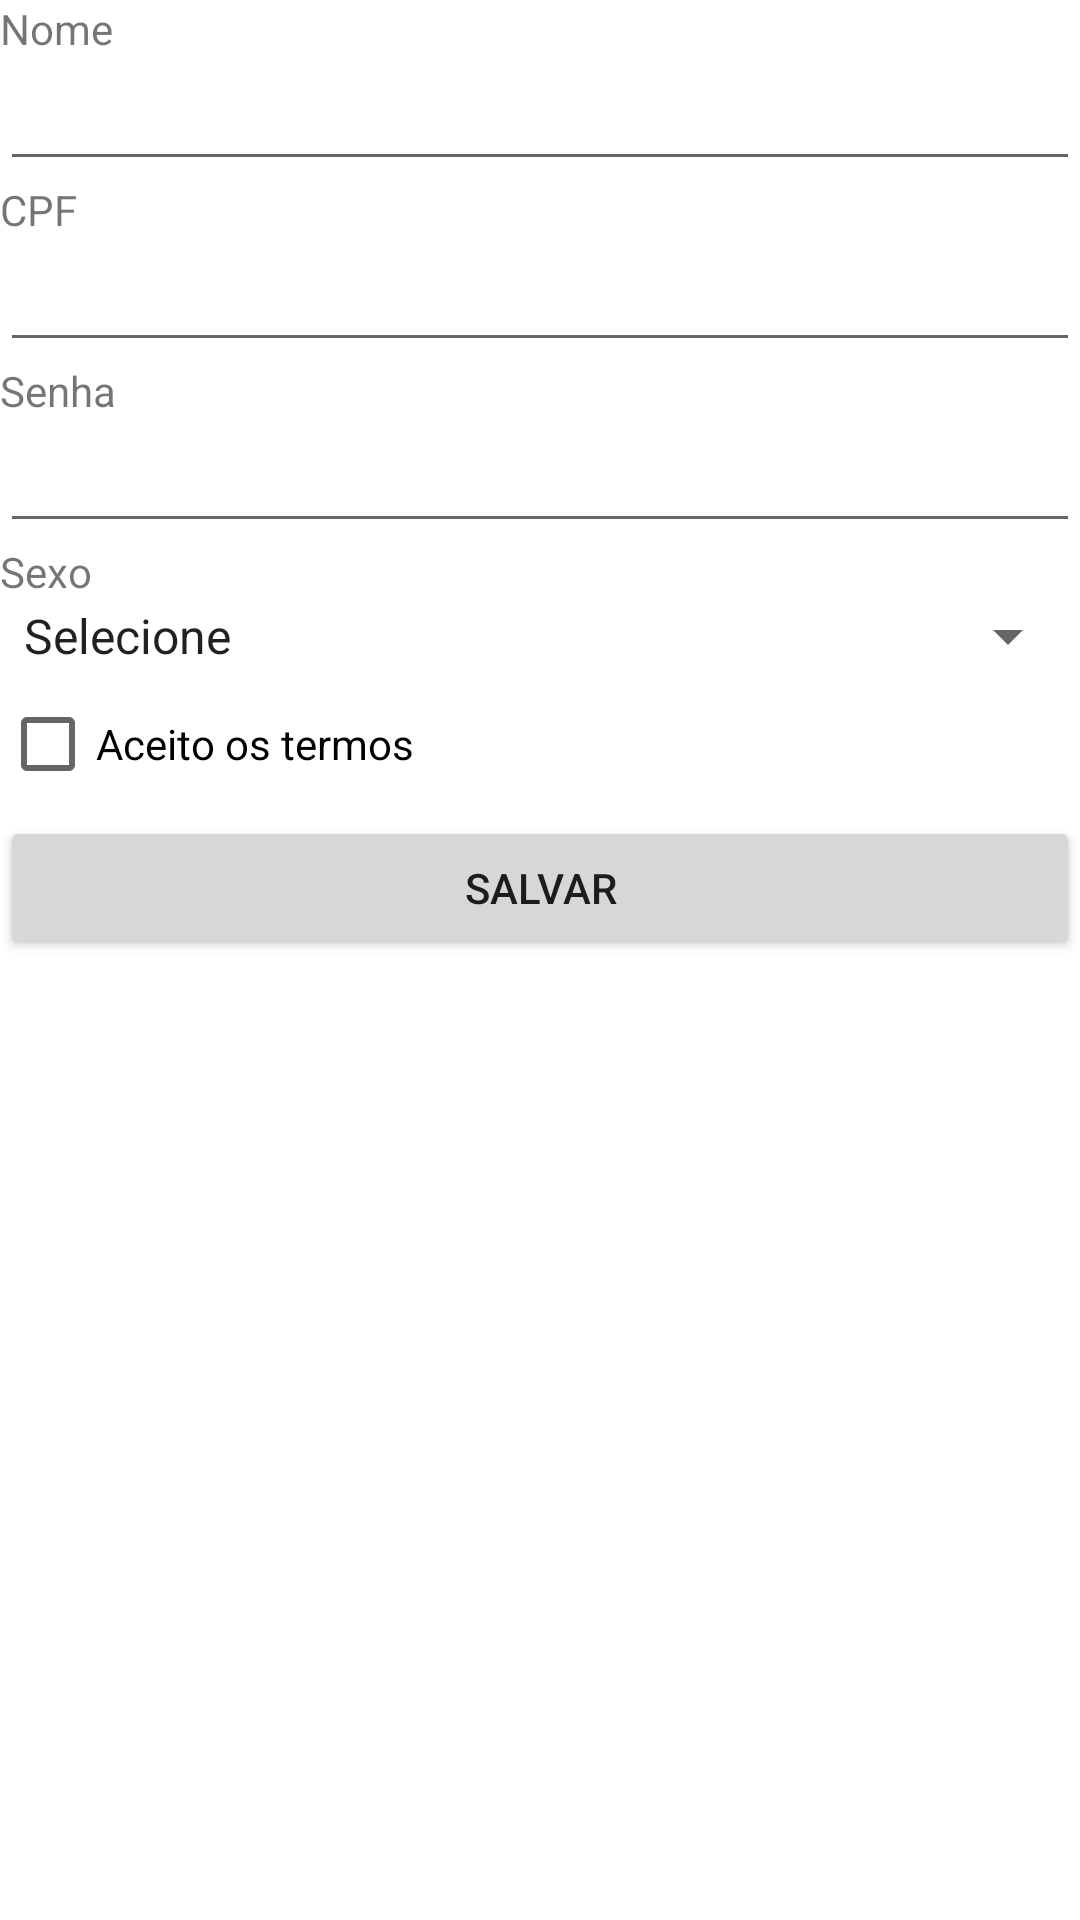

Android layout source for this screen:
<!-- AndroidManifest.xml: application theme Theme.ConsultaExames -->
<!-- res/layout/fragment_cad_usuario.xml -->
<?xml version="1.0" encoding="utf-8"?>
<FrameLayout xmlns:android="http://schemas.android.com/apk/res/android"
    xmlns:tools="http://schemas.android.com/tools"
    android:layout_width="match_parent"
    android:layout_height="match_parent"
    tools:context=".ui.paciente.CadUsuario">

    <ScrollView
        android:layout_width="match_parent"
        android:layout_height="match_parent">
    <LinearLayout
        android:layout_width="match_parent"
        android:layout_height="wrap_content"
        android:orientation="vertical" >
    <TextView
        android:id="@+id/textView"
        android:layout_width="match_parent"
        android:layout_height="wrap_content"
        android:text="@string/Nome" />
    <EditText
        android:id="@+id/etNome"
        android:layout_width="match_parent"
        android:layout_height="wrap_content"
        android:ems="10"
        android:inputType="textPersonName"
        android:text="" />
    <TextView
        android:id="@+id/textView2"
        android:layout_width="match_parent"
        android:layout_height="wrap_content"
        android:text="@string/CPF" />
    <EditText
        android:id="@+id/etCPF"
        android:layout_width="match_parent"
        android:layout_height="wrap_content"
        android:ems="10"
        android:inputType="textPersonName"
        android:text="" />
    <TextView
        android:id="@+id/textView3"
        android:layout_width="match_parent"
        android:layout_height="wrap_content"
        android:text="@string/Senha" />
    <EditText
        android:id="@+id/etSenha"
        android:layout_width="match_parent"
        android:layout_height="wrap_content"
        android:ems="10"
        android:inputType="textPersonName"
        android:text="" />
    <TextView
        android:id="@+id/textViewSx"
        android:layout_width="match_parent"
        android:layout_height="wrap_content"
        android:text="@string/Sexo" />
    <Spinner
        android:id="@+id/spinner"
        android:layout_width="match_parent"
        android:layout_height="wrap_content"
        android:entries="@array/opcoes_sexo" />

        <CheckBox
            android:id="@+id/cbAceite"
            android:layout_width="match_parent"
            android:layout_height="wrap_content"
            android:text="@string/Aceito_os_termos" />
        <Button
            android:id="@+id/btSalvar"
            android:layout_width="match_parent"
            android:layout_height="wrap_content"
            android:text="@string/Salvar" />


    </LinearLayout>
    </ScrollView>
</FrameLayout>
<!-- resources referenced by this layout -->
<resources>
  <string-array name="opcoes_sexo">
          <item>Selecione</item>
          <item>Masculino</item>
          <item>Feminio</item>
          <item>Não Informar</item>
      </string-array>
  <string name="Aceito_os_termos">Aceito os termos</string>
  <string name="CPF">CPF</string>
  <string name="Nome">Nome</string>
  <string name="Salvar">Salvar</string>
  <string name="Senha">Senha</string>
  <string name="Sexo">Sexo</string>
  <style name="Theme.ConsultaExames" parent="Theme.MaterialComponents.DayNight.DarkActionBar">
          
          <item name="colorPrimary">@color/purple_500</item>
          <item name="colorPrimaryVariant">@color/purple_700</item>
          <item name="colorOnPrimary">@color/white</item>
          
          <item name="colorSecondary">@color/teal_200</item>
          <item name="colorSecondaryVariant">@color/teal_700</item>
          <item name="colorOnSecondary">@color/black</item>
          
          <item name="android:statusBarColor" tools:targetApi="l">?attr/colorPrimaryVariant</item>
          
      </style>
  <color name="purple_500">#FF6200EE</color>
  <color name="purple_700">#FF3700B3</color>
  <color name="white">#FFFFFFFF</color>
  <color name="teal_200">#FF03DAC5</color>
  <color name="teal_700">#FF018786</color>
  <color name="black">#FF000000</color>
</resources>
